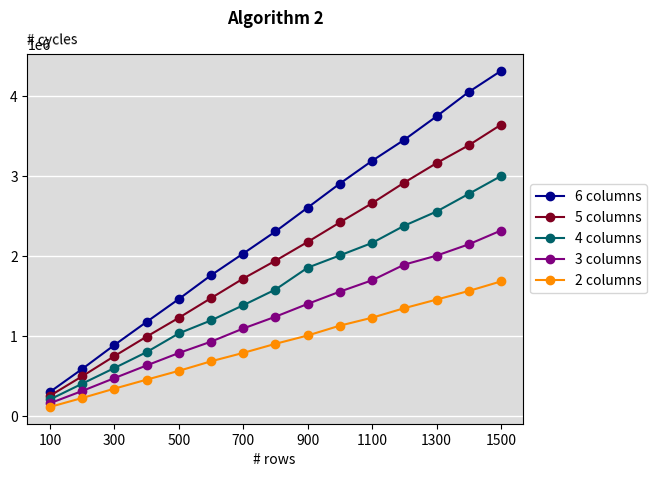

Recreate this plot in Python.
import matplotlib.pyplot as plt
import numpy as np



num_cycles_2_col = [118057, 229692, 346335, 458544, 568609, 687629, 792671, 906077, 1009746, 1132663, 1231870, 1350894, 1457870, 1565496, 1684648]
num_cycles_3_col = [164210, 317397, 477834, 636046, 791198, 932909, 1097266, 1244378, 1404092, 1557206, 1698983, 1894504, 2006644, 2147682, 2319796]
num_cycles_4_col = [211458, 408386, 603801, 802331, 1036133, 1198107, 1387815, 1583372, 1856378, 2009691, 2165157, 2380303, 2556688, 2777421, 2999669]
num_cycles_5_col = [257714, 500984, 752660, 995665, 1230626, 1476363, 1720741, 1943484, 2177684, 2421661, 2661118, 2918826, 3160986, 3384068, 3640322]
num_cycles_6_col = [306176, 592355, 891041, 1179753, 1465113, 1761986, 2033084, 2308027, 2606195, 2906289, 3190244, 3452967, 3744822, 4049636, 4312359]


x = np.arange(100, 1600, 100)

# plot
fig, ax = plt.subplots()

ax.plot(x, num_cycles_6_col, 'o-', label="6 columns", color='#00008b')
ax.plot(x, num_cycles_5_col, 'o-', label="5 columns", color='#800020')
ax.plot(x, num_cycles_4_col, 'o-', label="4 columns", color='#006269')
ax.plot(x, num_cycles_3_col, 'o-', label="3 columns", color='purple')
ax.plot(x, num_cycles_2_col, 'o-', label="2 columns", color='darkorange')

plt.legend(loc='center left', bbox_to_anchor=(1, 0.5))


ax.grid(axis='y', color="white", linestyle='-', linewidth=1)
ax.set_facecolor("gainsboro")
ax.set_xlabel("# rows ")
ax.set_ylabel("# cycles", rotation=1)
ax.yaxis.set_label_coords(0.05, 1.02)


ax.set_title("Algorithm 2", y=1.06, weight='bold')

plt.xticks(range(100, 1600, 200))
#plt.yticks(range(0, 3, 1))
fig.savefig('plot_algo_2_cycles.svg', bbox_inches='tight')
plt.show()